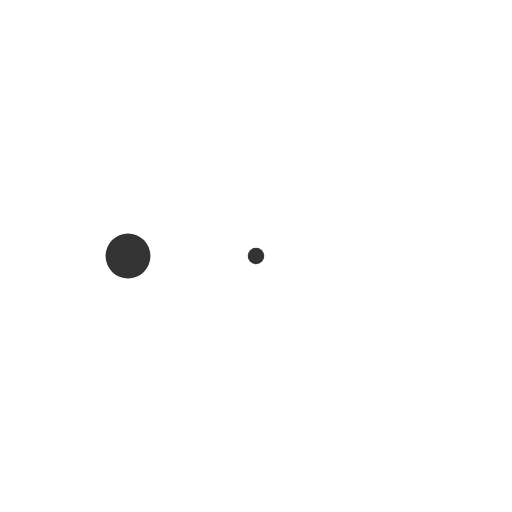
t = 0.00 s
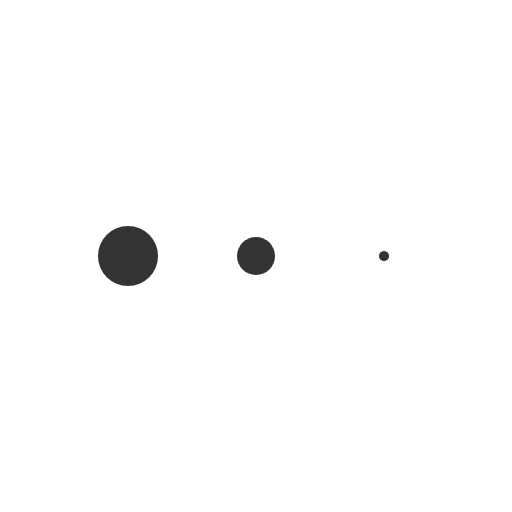
t = 0.13 s
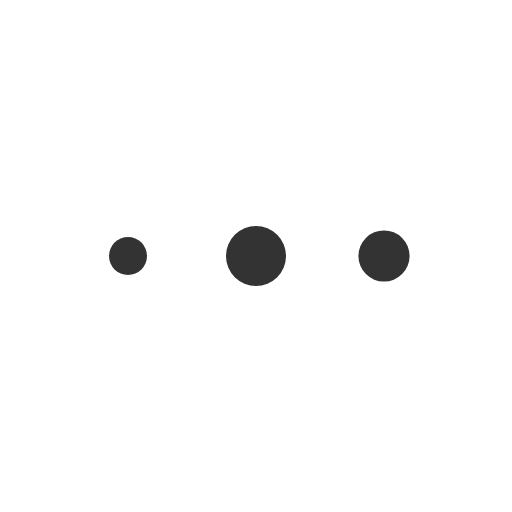
t = 0.38 s
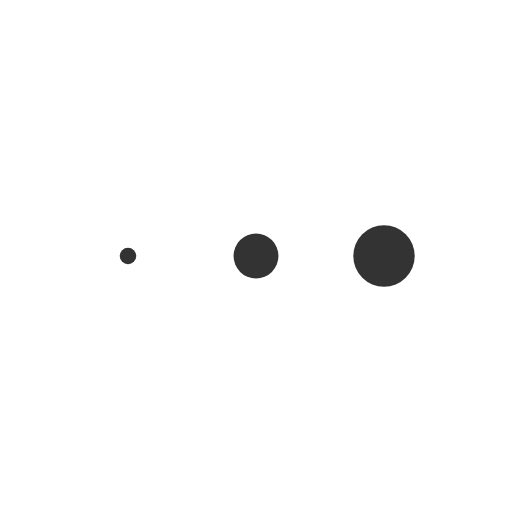
t = 0.50 s
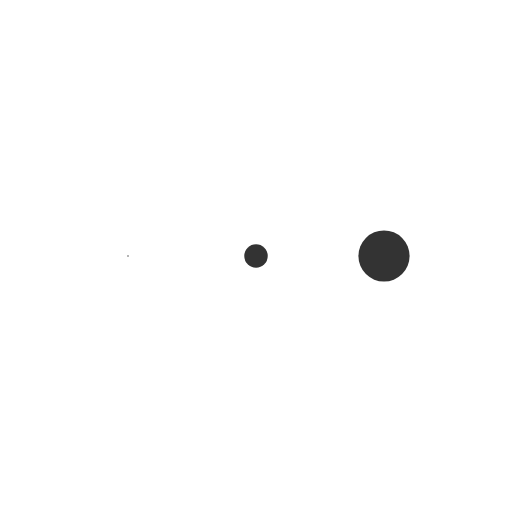
t = 0.63 s
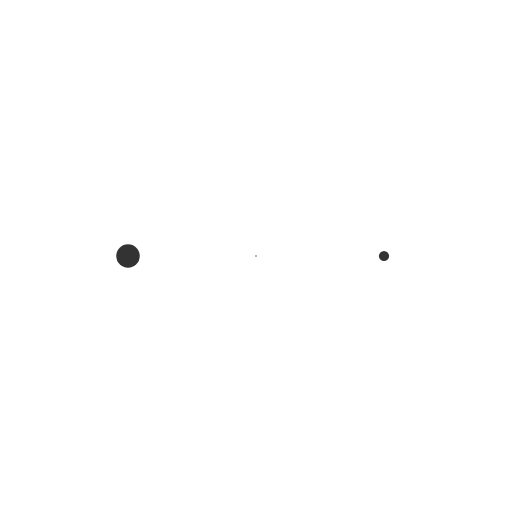
t = 0.88 s

The animated SVG that drew these frames (rendered in a browser with its animation timeline set to each time). Animation: 3 SMIL elements (animateTransform=3); one cycle of 1.00 s, repeats indefinitely.

<svg class="lds-message" width="200px"  height="200px"  xmlns="http://www.w3.org/2000/svg" xmlns:xlink="http://www.w3.org/1999/xlink" viewBox="0 0 100 100" preserveAspectRatio="xMidYMid" style="background: none;"><g transform="translate(25 50)">
<circle cx="0" cy="0" r="6" fill="#333333" transform="scale(0.112722 0.112722)">
  <animateTransform attributeName="transform" type="scale" begin="-0.3333333333333333s" calcMode="spline" keySplines="0.3 0 0.7 1;0.3 0 0.7 1" values="0;1;0" keyTimes="0;0.5;1" dur="1s" repeatCount="indefinite"></animateTransform>
</circle>
</g><g transform="translate(50 50)">
<circle cx="0" cy="0" r="6" fill="#333333" transform="scale(0.0553488 0.0553488)">
  <animateTransform attributeName="transform" type="scale" begin="-0.16666666666666666s" calcMode="spline" keySplines="0.3 0 0.7 1;0.3 0 0.7 1" values="0;1;0" keyTimes="0;0.5;1" dur="1s" repeatCount="indefinite"></animateTransform>
</circle>
</g><g transform="translate(75 50)">
<circle cx="0" cy="0" r="6" fill="#333333" transform="scale(0.451122 0.451122)">
  <animateTransform attributeName="transform" type="scale" begin="0s" calcMode="spline" keySplines="0.3 0 0.7 1;0.3 0 0.7 1" values="0;1;0" keyTimes="0;0.5;1" dur="1s" repeatCount="indefinite"></animateTransform>
</circle>
</g></svg>
